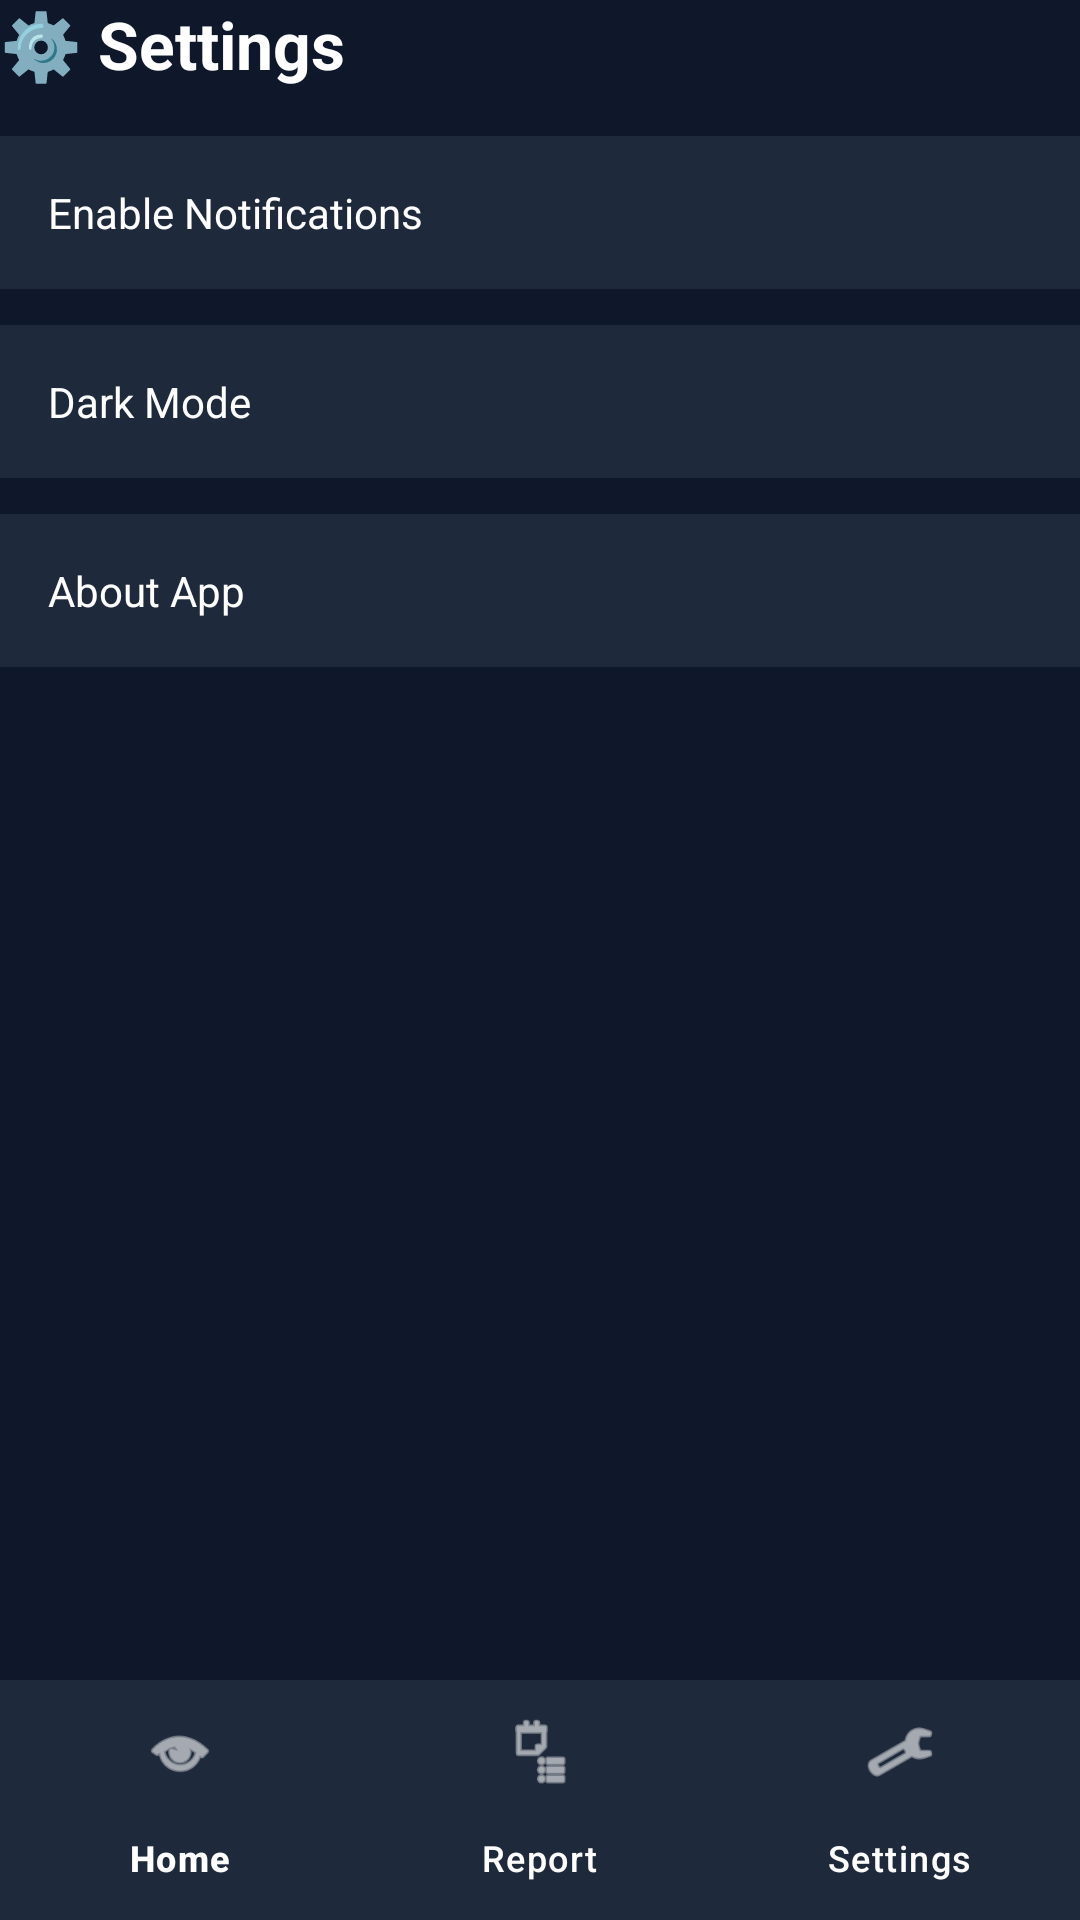

Reconstruct the res/layout file that produces this screen, plus the resources it refers to.
<!-- AndroidManifest.xml: application theme Theme.MobileAddictionDetection -->
<!-- res/layout/activity_settings.xml -->
<?xml version="1.0" encoding="utf-8"?>

<RelativeLayout xmlns:android="http://schemas.android.com/apk/res/android"
    xmlns:app="http://schemas.android.com/apk/res-auto"
    android:layout_width="match_parent"
    android:layout_height="match_parent"
    android:background="@color/bg_color">

    
    <ScrollView
        android:layout_width="match_parent"
        android:layout_height="match_parent"
        android:layout_above="@id/bottomNav">

        <LinearLayout
            android:layout_width="match_parent"
            android:layout_height="wrap_content"
            android:clickable="true"
            android:focusable="true"
            android:foreground="?attr/selectableItemBackground"
            android:orientation="vertical"
            android:padding="16dp"
            android:paddingTop="40dp"
            android:fitsSystemWindows="true">

            
            <TextView
                android:layout_width="match_parent"
                android:layout_height="wrap_content"
                android:text="⚙️ Settings"
                android:textSize="22sp"
                android:textStyle="bold"
                android:textColor="@color/text_primary"
                android:layout_marginBottom="16dp"/>

            
            <LinearLayout
                android:id="@+id/notificationsOption"
                android:layout_width="match_parent"
                android:layout_height="wrap_content"
                android:background="@color/card_bg"
                android:padding="16dp"
                android:layout_marginBottom="12dp">

                <TextView
                    android:layout_width="match_parent"
                    android:layout_height="wrap_content"
                    android:text="Enable Notifications"
                    android:textColor="@color/text_primary"/>
            </LinearLayout>

            
            <LinearLayout
                android:id="@+id/darkModeOption"
                android:layout_width="match_parent"
                android:layout_height="wrap_content"
                android:background="@color/card_bg"
                android:padding="16dp"
                android:layout_marginBottom="12dp">

                <TextView
                    android:layout_width="match_parent"
                    android:layout_height="wrap_content"
                    android:text="Dark Mode"
                    android:textColor="@color/text_primary"/>
            </LinearLayout>

            
            <LinearLayout
                android:id="@+id/aboutOption"
                android:layout_width="match_parent"
                android:layout_height="wrap_content"
                android:background="@color/card_bg"
                android:padding="16dp">

                <TextView
                    android:layout_width="match_parent"
                    android:layout_height="wrap_content"
                    android:text="About App"
                    android:textColor="@color/text_primary"/>
            </LinearLayout>

        </LinearLayout>
    </ScrollView>

    
    <com.google.android.material.bottomnavigation.BottomNavigationView
        android:id="@+id/bottomNav"
        android:layout_width="match_parent"
        android:layout_height="wrap_content"
        android:layout_alignParentBottom="true"
        android:background="@color/card_bg"
        app:menu="@menu/bottom_menu"
        app:itemIconTint="@color/text_primary"
        app:itemTextColor="@color/text_primary"/>

</RelativeLayout>
<!-- resources referenced by this layout -->
<resources>
  <color name="bg_color">#0F172A</color>
  <color name="card_bg">#1E293B</color>
  <color name="text_primary">#FFFFFF</color>
  <style name="Theme.MobileAddictionDetection" parent="Base.Theme.MobileAddictionDetection" />
  <style name="Base.Theme.MobileAddictionDetection" parent="Theme.Material3.DayNight.NoActionBar">
          
          
      </style>
</resources>
